Run: headless pygame with SDL's dummy video driver; simulated clock (each Clock.tick advances the game by its frame time, no real sleeping); random seed 0; keys injected as events and as key.get_pressed() state; mouse plan: one left click at the window centre at the start of phase 2, then a move to the lower-right quarter at the start of phase 3.
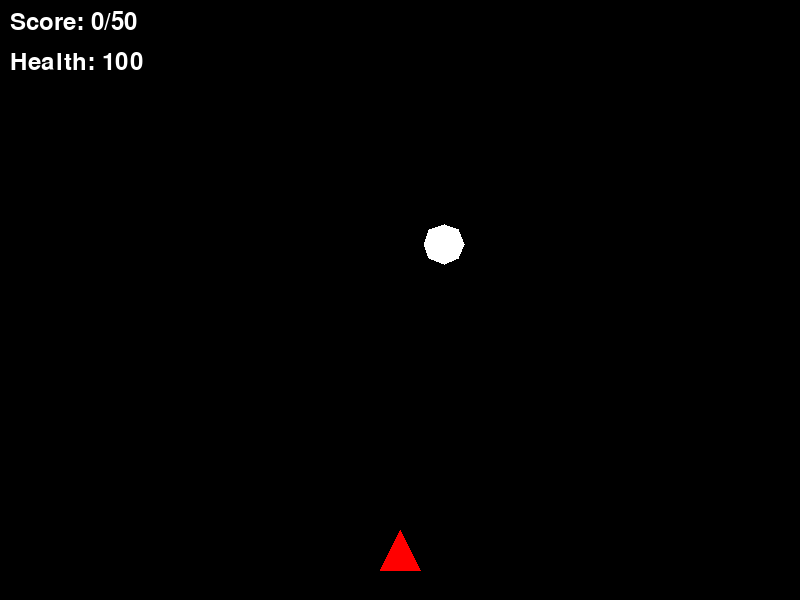
Frame 1 of 4 · flips 1–60 · no input
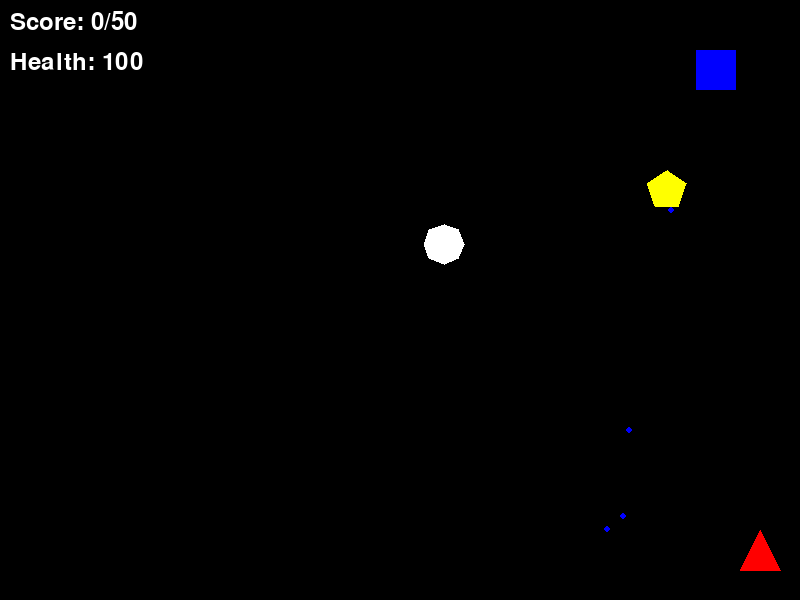
Frame 2 of 4 · flips 61–180 · clicked the window centre · tapped SPACE, RETURN · held RIGHT (→), D
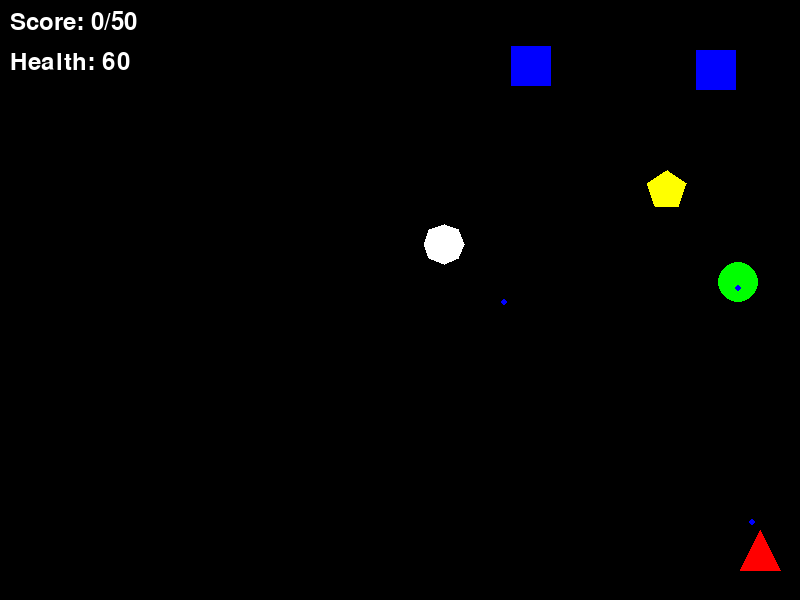
Frame 3 of 4 · flips 181–300 · moved the mouse to the lower-right quarter · held DOWN (↓), S
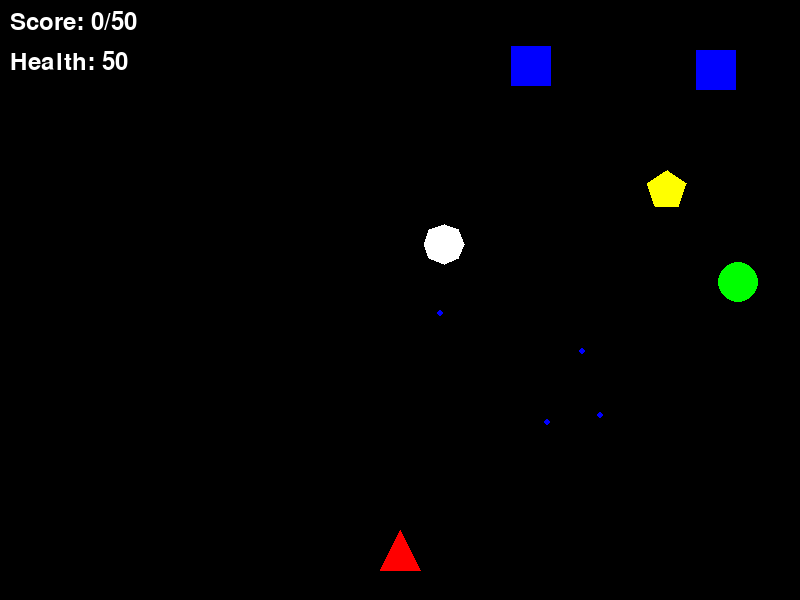
Frame 4 of 4 · flips 301–420 · held LEFT (←), A, UP (↑), W

The pygame program that drew these frames:

import pygame
import random
import math
from enum import Enum

# Inisialisasi Pygame
pygame.init()

# Konstanta
SCREEN_WIDTH = 800
SCREEN_HEIGHT = 600
FPS = 60

# Warna
WHITE = (255, 255, 255)
BLACK = (0, 0, 0)
RED = (255, 0, 0)
BLUE = (0, 0, 255)
GREEN = (0, 255, 0)
YELLOW = (255, 255, 0)

class ShapeType(Enum):
    SQUARE = 1
    CIRCLE = 2
    PENTAGON = 3
    OCTAGON = 4

class GameObject:
    def __init__(self, x, y, shape_type=None, is_player=False):
        self.x = x
        self.y = y
        self.speed = 3
        self.size = 20
        self.shape_type = shape_type
        self.is_player = is_player
        self.health = 100
        self.bullets = []
        self.shoot_delay = 0
        
    def draw(self, screen):
        if self.is_player:
            # Gambar segitiga pemain
            points = [
                (self.x, self.y - self.size),
                (self.x - self.size, self.y + self.size),
                (self.x + self.size, self.y + self.size)
            ]
            pygame.draw.polygon(screen, RED, points)
        else:
            if self.shape_type == ShapeType.SQUARE:
                pygame.draw.rect(screen, BLUE, 
                               (self.x - self.size, self.y - self.size, 
                                self.size * 2, self.size * 2))
            elif self.shape_type == ShapeType.CIRCLE:
                pygame.draw.circle(screen, GREEN, (self.x, self.y), self.size)
            elif self.shape_type == ShapeType.PENTAGON:
                points = []
                for i in range(5):
                    angle = math.radians(i * 72 - 18)
                    points.append((
                        self.x + self.size * math.cos(angle),
                        self.y + self.size * math.sin(angle)
                    ))
                pygame.draw.polygon(screen, YELLOW, points)
            elif self.shape_type == ShapeType.OCTAGON:
                points = []
                for i in range(8):
                    angle = math.radians(i * 45)
                    points.append((
                        self.x + self.size * math.cos(angle),
                        self.y + self.size * math.sin(angle)
                    ))
                pygame.draw.polygon(screen, WHITE, points)

    def shoot(self, target_x, target_y):
        if self.shoot_delay <= 0:
            dx = target_x - self.x
            dy = target_y - self.y
            distance = math.sqrt(dx * dx + dy * dy)
            if distance > 0:
                dx = dx / distance * 7
                dy = dy / distance * 7
                self.bullets.append([self.x, self.y, dx, dy])
            self.shoot_delay = 20
        
    def update(self):
        self.shoot_delay -= 1
        # Update posisi peluru
        for bullet in self.bullets[:]:
            bullet[0] += bullet[2]
            bullet[1] += bullet[3]
            if (bullet[0] < 0 or bullet[0] > SCREEN_WIDTH or
                bullet[1] < 0 or bullet[1] > SCREEN_HEIGHT):
                self.bullets.remove(bullet)

    def draw_bullets(self, screen):
        for bullet in self.bullets:
            pygame.draw.circle(screen, RED if self.is_player else BLUE, 
                             (int(bullet[0]), int(bullet[1])), 3)

class Game:
    def __init__(self):
        self.screen = pygame.display.set_mode((SCREEN_WIDTH, SCREEN_HEIGHT))
        pygame.display.set_caption("Triangle Shooter")
        self.clock = pygame.time.Clock()
        self.player = GameObject(SCREEN_WIDTH//2, SCREEN_HEIGHT-50, is_player=True)
        self.enemies = []
        self.score = 0
        self.spawn_timer = 0
        self.game_over = False
        
    def spawn_enemy(self):
        if len(self.enemies) < 5 and self.spawn_timer <= 0:
            x = random.randint(50, SCREEN_WIDTH-50)
            y = random.randint(50, SCREEN_HEIGHT//2)
            shape_type = random.choice(list(ShapeType))
            self.enemies.append(GameObject(x, y, shape_type))
            self.spawn_timer = 60

    def check_collisions(self):
        # Cek collision peluru player dengan musuh
        for bullet in self.player.bullets[:]:
            for enemy in self.enemies[:]:
                distance = math.sqrt(
                    (bullet[0] - enemy.x)**2 + 
                    (bullet[1] - enemy.y)**2
                )
                if distance < enemy.size:
                    if bullet in self.player.bullets:
                        self.player.bullets.remove(bullet)
                    self.enemies.remove(enemy)
                    self.score += 1
                    break

        # Cek collision peluru musuh dengan player
        for enemy in self.enemies:
            for bullet in enemy.bullets[:]:
                distance = math.sqrt(
                    (bullet[0] - self.player.x)**2 + 
                    (bullet[1] - self.player.y)**2
                )
                if distance < self.player.size:
                    if bullet in enemy.bullets:
                        enemy.bullets.remove(bullet)
                    self.player.health -= 10
                    if self.player.health <= 0:
                        self.game_over = True

    def run(self):
        running = True
        while running:
            # Event handling
            for event in pygame.event.get():
                if event.type == pygame.QUIT:
                    running = False
                elif event.type == pygame.MOUSEBUTTONDOWN and not self.game_over:
                    mx, my = pygame.mouse.get_pos()
                    self.player.shoot(mx, my)

            if not self.game_over:
                # Update
                keys = pygame.key.get_pressed()
                if keys[pygame.K_LEFT] and self.player.x > self.player.size:
                    self.player.x -= self.player.speed
                if keys[pygame.K_RIGHT] and self.player.x < SCREEN_WIDTH - self.player.size:
                    self.player.x += self.player.speed

                self.spawn_timer -= 1
                self.spawn_enemy()
                
                self.player.update()
                for enemy in self.enemies:
                    enemy.update()
                    if random.random() < 0.02:  # 2% chance to shoot each frame
                        enemy.shoot(self.player.x, self.player.y)
                
                self.check_collisions()

                # Check win condition
                if self.score >= 50:
                    self.game_over = True

            # Draw
            self.screen.fill(BLACK)
            
            # Draw game objects
            self.player.draw(self.screen)
            self.player.draw_bullets(self.screen)
            
            for enemy in self.enemies:
                enemy.draw(self.screen)
                enemy.draw_bullets(self.screen)

            # Draw UI
            font = pygame.font.Font(None, 36)
            score_text = font.render(f"Score: {self.score}/50", True, WHITE)
            health_text = font.render(f"Health: {self.player.health}", True, WHITE)
            self.screen.blit(score_text, (10, 10))
            self.screen.blit(health_text, (10, 50))

            if self.game_over:
                game_over_text = font.render(
                    "YOU WIN!" if self.score >= 50 else "GAME OVER", 
                    True, WHITE
                )
                self.screen.blit(game_over_text, 
                    (SCREEN_WIDTH//2 - game_over_text.get_width()//2, 
                     SCREEN_HEIGHT//2)
                )

            pygame.display.flip()
            self.clock.tick(FPS)

        pygame.quit()

if __name__ == "__main__":
    game = Game()
    game.run()
